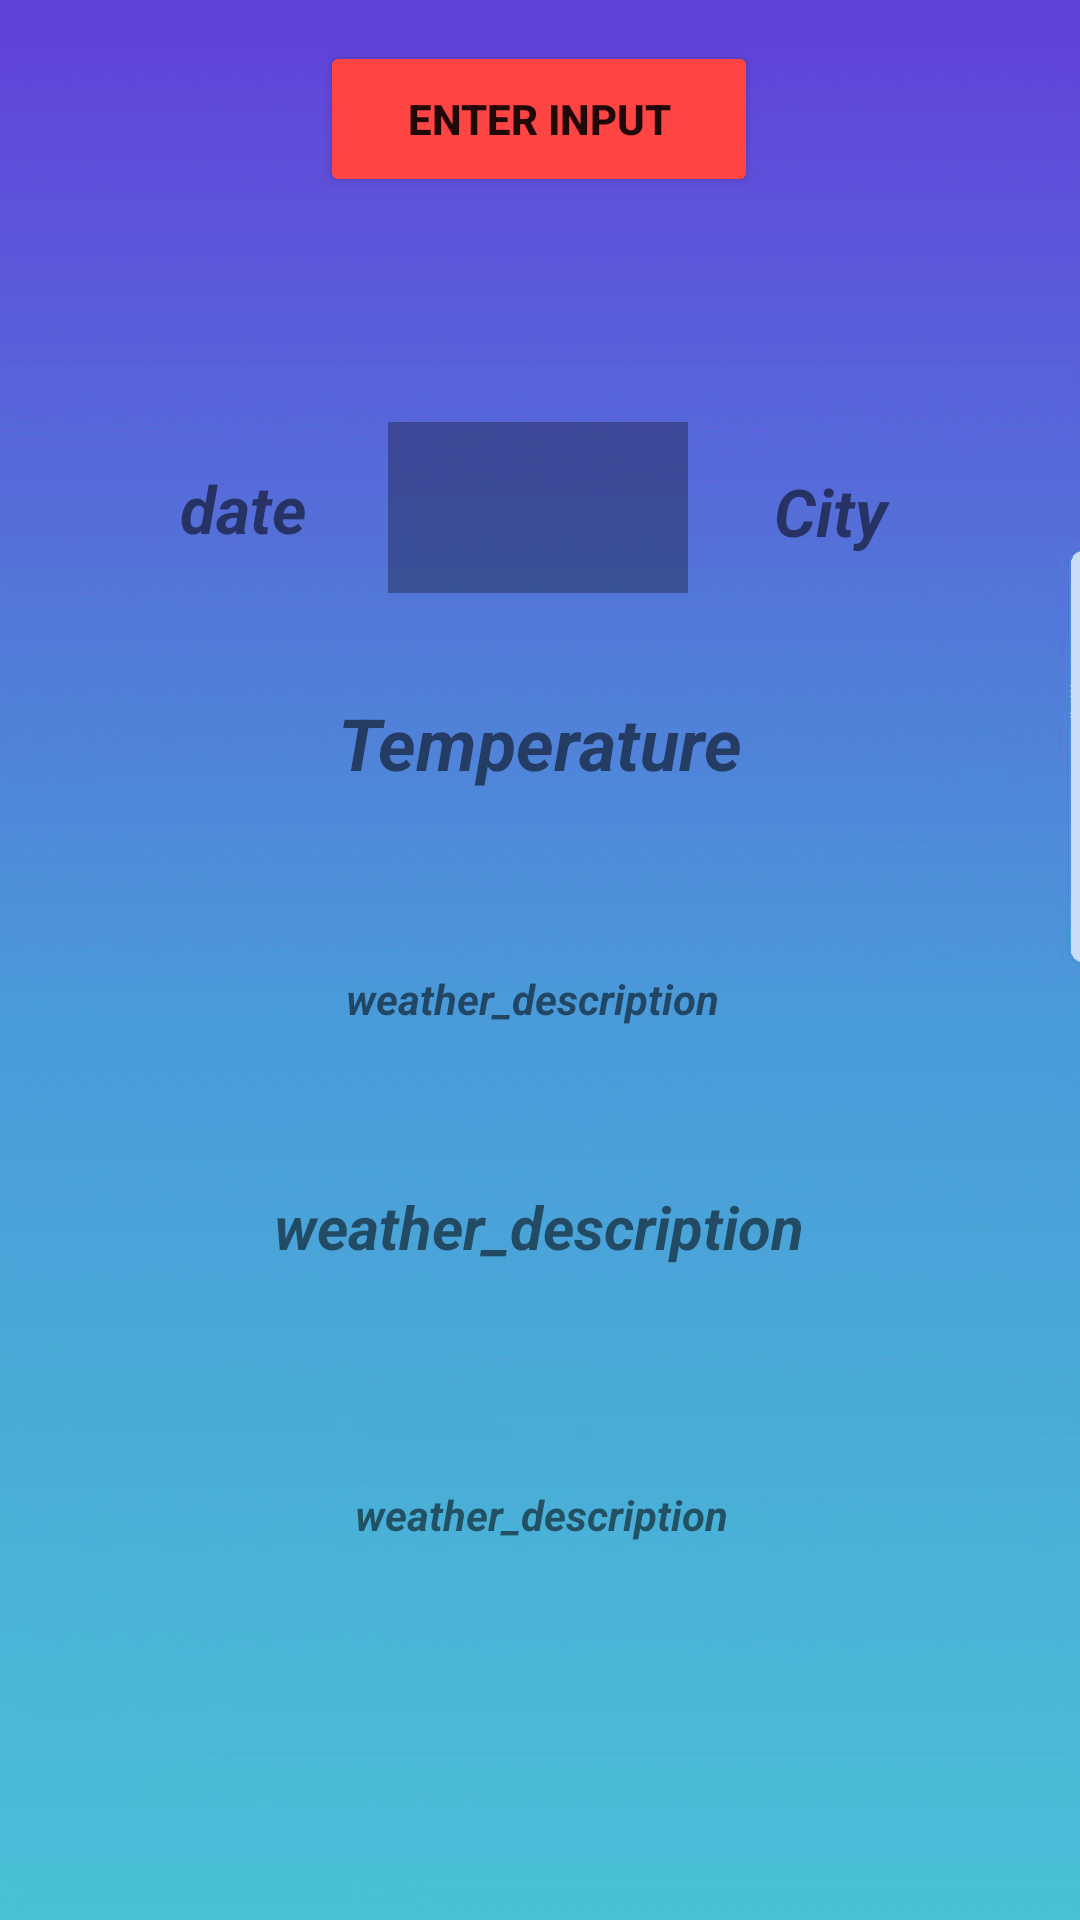

Layout XML and referenced resources for this Android screen:
<!-- AndroidManifest.xml: application theme Theme.Forest_Hunter -->
<!-- res/layout/service_weather.xml -->
<?xml version="1.0" encoding="utf-8"?>
<androidx.constraintlayout.widget.ConstraintLayout xmlns:android="http://schemas.android.com/apk/res/android"
    xmlns:app="http://schemas.android.com/apk/res-auto"
    xmlns:tools="http://schemas.android.com/tools"
    android:layout_width="match_parent"
    android:layout_height="match_parent"
    android:background= "@drawable/pic_weather_background"
    android:id="@+id/service_weather">

    <TextView
        android:id="@+id/city_country_view"
        android:layout_width="140dp"
        android:layout_height="58dp"
        android:gravity="center"
        android:text="City"
        android:textSize="22sp"
        android:textStyle="bold|italic"
        app:layout_constraintBottom_toBottomOf="parent"
        app:layout_constraintEnd_toEndOf="parent"
        app:layout_constraintHorizontal_bias="0.94"
        app:layout_constraintStart_toStartOf="parent"
        app:layout_constraintTop_toTopOf="parent"
        app:layout_constraintVertical_bias="0.243" />

    <TextView
        android:id="@+id/date_view"
        android:layout_width="136dp"
        android:layout_height="56dp"
        android:gravity="center"
        android:text="date"
        android:textSize="22sp"
        android:textStyle="bold|italic"
        app:layout_constraintBottom_toBottomOf="parent"
        app:layout_constraintEnd_toEndOf="parent"
        app:layout_constraintHorizontal_bias="0.058"
        app:layout_constraintStart_toStartOf="parent"
        app:layout_constraintTop_toTopOf="parent"
        app:layout_constraintVertical_bias="0.242" />

    <TextView
        android:id="@+id/humandity_wind"
        android:layout_width="200dp"
        android:layout_height="83dp"
        android:gravity="center"
        android:text="weather_description"
        android:textSize="14sp"
        android:textStyle="bold|italic"
        app:layout_constraintBottom_toBottomOf="parent"
        app:layout_constraintEnd_toEndOf="parent"
        app:layout_constraintHorizontal_bias="0.502"
        app:layout_constraintStart_toStartOf="parent"
        app:layout_constraintTop_toBottomOf="@+id/weather_description_view"
        app:layout_constraintVertical_bias="0.266" />

    <TextView
        android:id="@+id/weather_description_view"
        android:layout_width="320dp"
        android:layout_height="41dp"
        android:gravity="center"
        android:text="weather_description"
        android:textSize="20sp"
        android:textStyle="bold|italic"
        app:layout_constraintBottom_toBottomOf="parent"
        app:layout_constraintEnd_toEndOf="parent"
        app:layout_constraintHorizontal_bias="0.494"
        app:layout_constraintStart_toStartOf="parent"
        app:layout_constraintTop_toBottomOf="@+id/temp_view"
        app:layout_constraintVertical_bias="0.342" />

    <TextView
        android:id="@+id/temp_view"
        android:layout_width="306dp"
        android:layout_height="62dp"
        android:gravity="center"
        android:text="Temperature"
        android:textSize="24sp"
        android:textStyle="bold|italic"
        app:layout_constraintBottom_toBottomOf="parent"
        app:layout_constraintEnd_toEndOf="parent"
        app:layout_constraintHorizontal_bias="0.495"
        app:layout_constraintStart_toStartOf="parent"
        app:layout_constraintTop_toTopOf="parent"
        app:layout_constraintVertical_bias="0.375" />

    <TextView
        android:id="@+id/temp_range_view"
        android:layout_width="201dp"
        android:layout_height="58dp"
        android:gravity="center"
        android:text="weather_description"
        android:textSize="14sp"
        android:textStyle="bold|italic"
        app:layout_constraintBottom_toTopOf="@+id/weather_description_view"
        app:layout_constraintEnd_toEndOf="parent"
        app:layout_constraintHorizontal_bias="0.485"
        app:layout_constraintStart_toStartOf="parent"
        app:layout_constraintTop_toBottomOf="@+id/temp_view"
        app:layout_constraintVertical_bias="0.492" />

    <ImageView
        android:id="@+id/weather_icon"
        android:layout_width="100dp"
        android:layout_height="57dp"
        app:layout_constraintBottom_toBottomOf="parent"
        app:layout_constraintEnd_toEndOf="parent"
        app:layout_constraintHorizontal_bias="0.498"
        app:layout_constraintStart_toStartOf="parent"
        app:layout_constraintTop_toTopOf="parent"
        app:layout_constraintVertical_bias="0.241"
        app:srcCompat="?android:attr/scrollbarThumbHorizontal" />

    <Button
        android:id="@+id/enter_weather_input_button"
        android:layout_width="146dp"
        android:layout_height="52dp"
        android:text="Enter Input"
        android:textSize="14sp"
        android:textStyle="bold"
        app:backgroundTint="@android:color/holo_red_light"
        app:layout_constraintBottom_toBottomOf="parent"
        app:layout_constraintEnd_toEndOf="parent"
        app:layout_constraintHorizontal_bias="0.498"
        app:layout_constraintStart_toStartOf="parent"
        app:layout_constraintTop_toTopOf="parent"
        app:layout_constraintVertical_bias="0.023" />

</androidx.constraintlayout.widget.ConstraintLayout>
<!-- resources referenced by this layout -->
<resources>
  <!-- drawable pic_weather_background: png bitmap (drawable-v24, 132388 bytes) -->
  <style name="Theme.Forest_Hunter" parent="Theme.MaterialComponents.DayNight.DarkActionBar">
          
          <item name="colorPrimary">@color/purple_500</item>
          <item name="colorPrimaryVariant">@color/purple_700</item>
          <item name="colorOnPrimary">@color/white</item>
          
          <item name="colorSecondary">@color/teal_200</item>
          <item name="colorSecondaryVariant">@color/teal_700</item>
          <item name="colorOnSecondary">@color/black</item>
          
          <item name="android:statusBarColor" tools:targetApi="l">?attr/colorPrimaryVariant</item>
          
      </style>
  <!-- not gathered from this repository: default colours our renderer supplied (Android Studio template values) -->
  <color name="purple_500">#FF6200EE</color>
  <color name="purple_700">#FF3700B3</color>
  <color name="teal_200">#FF03DAC5</color>
  <color name="teal_700">#FF018786</color>
  <color name="black">#FF000000</color>
  <color name="white">#FFFFFFFF</color>
</resources>
